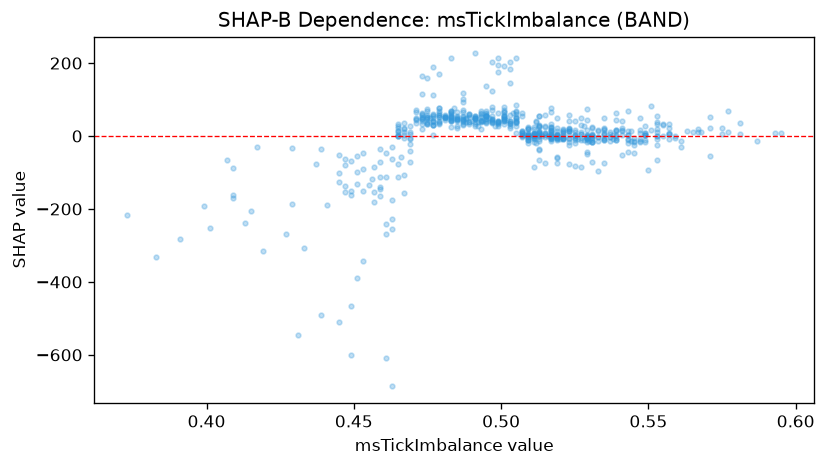

Source data for this figure (header and first rows):
feature_value, shap_value
0.519, -6.023
0.517, -5.838
0.473, 33.84
0.551, 15.22
0.495, 46
0.499, 39.38
0.517, 12.42
0.538, 3.844
0.461, -239.9
0.475, 57.53
0.513, 25.81
0.507, 2.405
0.498, 28.5
0.499, 40.77
0.501, 44.62
0.451, -130.8
0.487, 40.63
0.487, 42.97
0.523, 12.86
0.515, 23.37
0.513, 8.977
0.481, 50.41
0.555, 31.14
0.487, 31.69
0.529, 16.58
0.517, 16.5
0.517, -3.6
0.511, 5.917
0.467, 10.33
0.521, 7.014
0.485, 46.43
0.449, -67.28
0.465, 13.25
0.493, 53.44
0.517, 0.1934
0.485, 45.07
0.505, 39.49
0.493, 55.83
0.445, -102.2
0.544, 14.29
0.517, 2.066
0.467, -4.136
0.517, 2.445
0.544, -13.48
0.495, 40.01
0.471, 35.89
0.501, 46.27
0.477, 42.4
0.509, 1.512
0.511, 2.016
0.488, 50.33
0.459, -138.7
0.528, 27.98
0.519, -7.344
0.509, 25.05
0.513, -7.246
0.537, -2.739
0.489, 59.04
0.513, 1.979
0.531, -3.773
... 578 more rows
